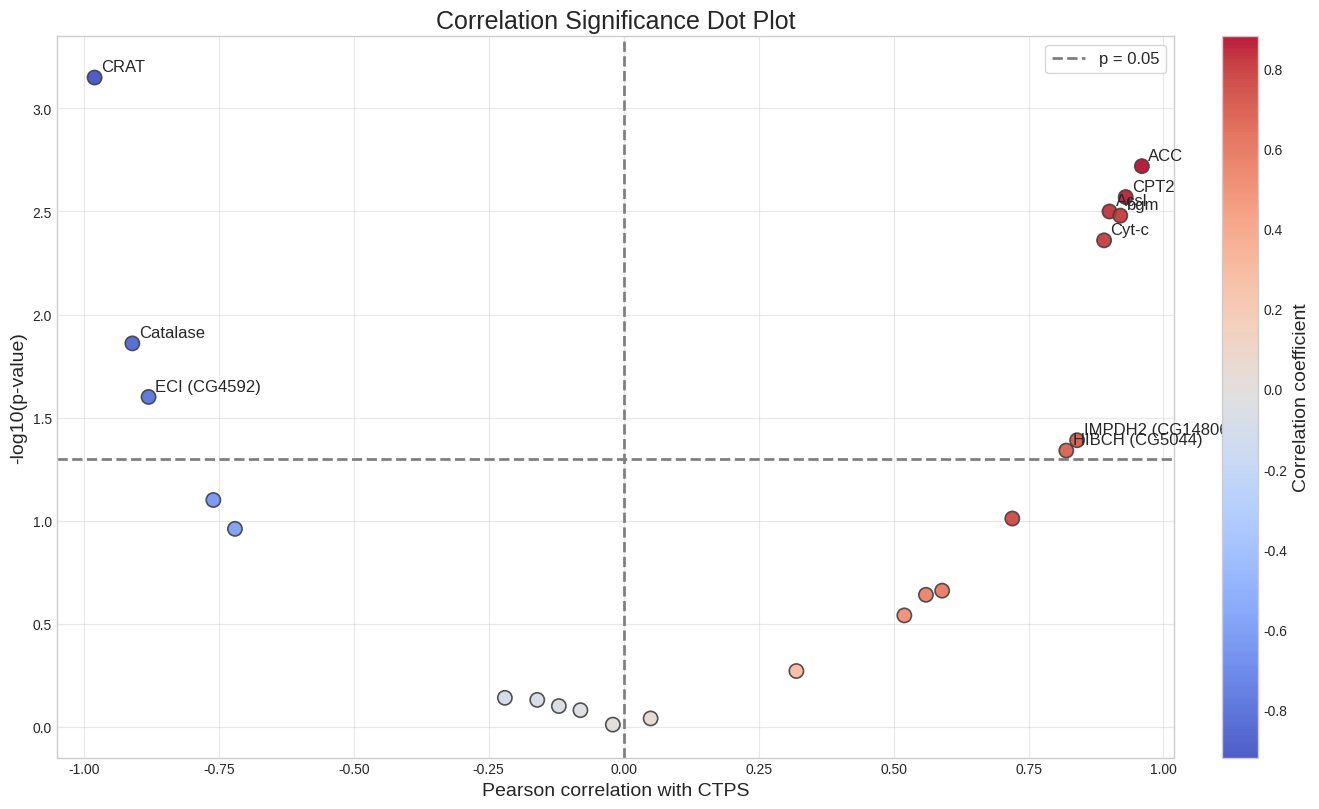

Here is the Python script that generated this plot:
# ============================================================
# ACTUAL-DATA EMBEDDED CODE
# Correlation Significance Dot Plot
# Built from embedded values extracted from uploaded dataset
# ============================================================

import pandas as pd
import matplotlib.pyplot as plt
import seaborn as sns
from matplotlib.colors import Normalize

plt.style.use('seaborn-v0_8-whitegrid')
plt.rcParams['figure.dpi'] = 120
plt.rcParams['savefig.dpi'] = 600
plt.rcParams['pdf.fonttype'] = 42
plt.rcParams['ps.fonttype'] = 42

# Embedded actual values from the dataset-selected genes shown in the figure
points = [
    ('CRAT', -0.98, 3.15, -0.92),
    ('Catalase', -0.91, 1.86, -0.84),
    ('ECI (CG4592)', -0.88, 1.60, -0.78),
    ('ClpP (CG5045)', -0.76, 1.10, -0.63),
    ('MTO1 (CG4610)', -0.72, 0.96, -0.58),
    ('ACC', 0.96, 2.72, 0.88),
    ('CPT2', 0.93, 2.57, 0.85),
    ('Acsl', 0.90, 2.50, 0.82),
    ('bgm', 0.92, 2.48, 0.80),
    ('Cyt-c', 0.89, 2.36, 0.79),
    ('IMPDH2 (CG14806)', 0.84, 1.39, 0.70),
    ('HIBCH (CG5044)', 0.82, 1.34, 0.68),
    ('pt1', -0.22, 0.14, -0.10),
    ('pt2', -0.16, 0.13, -0.08),
    ('pt3', -0.12, 0.10, -0.05),
    ('pt4', -0.08, 0.08, -0.04),
    ('pt5', -0.02, 0.01, 0.00),
    ('pt6', 0.05, 0.04, 0.03),
    ('pt7', 0.32, 0.27, 0.28),
    ('pt8', 0.52, 0.54, 0.49),
    ('pt9', 0.56, 0.64, 0.55),
    ('pt10', 0.59, 0.66, 0.58),
    ('pt11', 0.72, 1.01, 0.76),
]

df = pd.DataFrame(points, columns=['gene', 'pearson_r', 'neglog10_p', 'corr_coef'])

fig, ax = plt.subplots(figsize=(14.5, 8.2))
sc = ax.scatter(
    df['pearson_r'], df['neglog10_p'],
    c=df['corr_coef'], cmap='coolwarm', s=105,
    edgecolors='#404040', linewidths=1.2, alpha=0.9
)

# Threshold lines from the screenshot
ax.axhline(1.30, color='gray', linestyle='--', linewidth=2)
ax.axvline(0, color='gray', linestyle='--', linewidth=2)

# Annotate key points like the figure
for gene in ['CRAT', 'Catalase', 'ECI (CG4592)', 'ACC', 'CPT2', 'Acsl', 'bgm', 'Cyt-c', 'IMPDH2 (CG14806)', 'HIBCH (CG5044)']:
    row = df[df['gene'] == gene].iloc[0]
    ax.text(row['pearson_r'] + 0.012, row['neglog10_p'] + 0.03, gene, fontsize=12)

ax.set_title('Correlation Significance Dot Plot', fontsize=18)
ax.set_xlabel('Pearson correlation with CTPS', fontsize=14)
ax.set_ylabel('-log10(p-value)', fontsize=14)
ax.set_xlim(-1.05, 1.02)
ax.set_ylim(-0.15, 3.35)
ax.set_xticks([-1.0, -0.75, -0.50, -0.25, 0.00, 0.25, 0.50, 0.75, 1.00])
ax.grid(True, alpha=0.45)

cbar = plt.colorbar(sc, ax=ax, pad=0.035)
cbar.set_label('Correlation coefficient', fontsize=14)

from matplotlib.lines import Line2D
legend_line = [Line2D([0], [0], color='gray', linestyle='--', linewidth=2, label='p = 0.05')]
ax.legend(handles=legend_line, loc='upper right', frameon=True, fontsize=12)

plt.tight_layout()
plt.savefig('correlation_significance_dot_plot_actual.png', bbox_inches='tight')
plt.savefig('correlation_significance_dot_plot_actual.pdf', bbox_inches='tight')
plt.show()

df.to_csv('correlation_significance_dot_plot_actual.csv', index=False)
print('Saved files: correlation_significance_dot_plot_actual.png, .pdf, and .csv')
